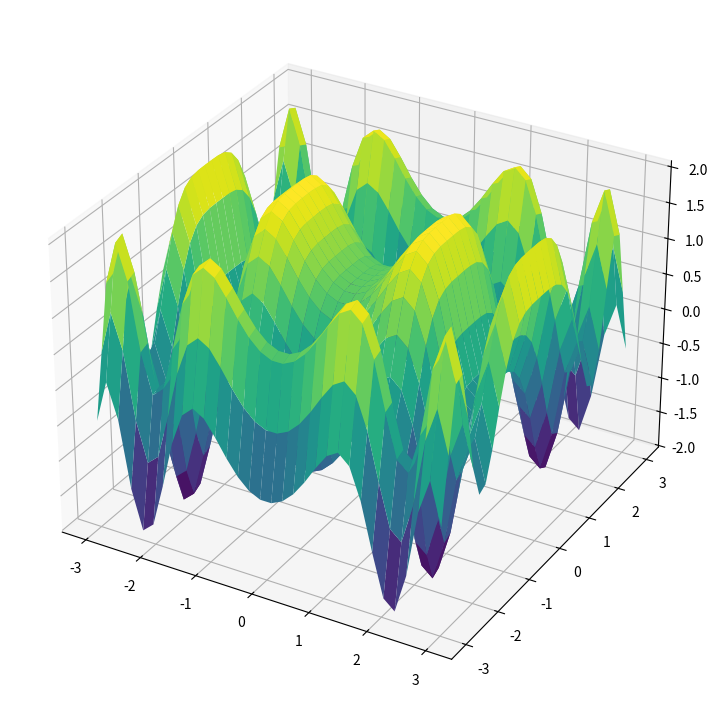

Generate this figure with matplotlib:
from mpl_toolkits.mplot3d import Axes3D
import numpy as np
import matplotlib.pyplot as plt

x = np.outer(np.linspace(-3, 3, 32), np.ones(32))
y = x.copy().T
z = (np.sin(x**2) + np.cos(y**2))

fig = plt.figure(figsize=(14, 9))
ax = fig.add_subplot(111, projection='3d')

ax.plot_surface(x, y, z, cmap='viridis')

plt.show()

